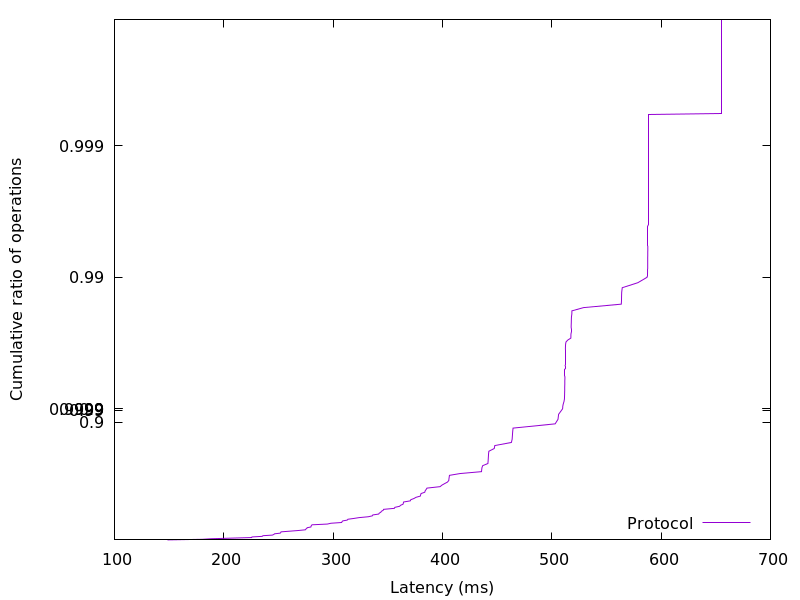

The data file committed next to this chart (first rows):
148.482304, 0.01
180.3, 0.02
188.3, 0.03
206.4, 0.04
225.6, 0.05
225.8, 0.06
235.2, 0.07
235.8, 0.08
244.4, 0.09
245.8, 0.1
246.4, 0.11
251.6, 0.12
252.1, 0.13
252.4, 0.14
260, 0.15
268.2, 0.16
274.6, 0.17
274.9, 0.18
275.9, 0.19
276.2, 0.2
279.6, 0.21
279.9, 0.22
280.1, 0.23
280.7, 0.24
294.8, 0.25
298, 0.26
307.8, 0.27
308.1, 0.28
308.8, 0.29
312.9, 0.3
313.6, 0.31
318.9, 0.32
323.9, 0.33
332.1, 0.34
335.8, 0.35
336.3, 0.36
341.7, 0.37
342.2, 0.38
343.6, 0.39
344.1, 0.4
345.8, 0.41
346.1, 0.42
356, 0.43
356.5, 0.44
360.8, 0.45
361.8, 0.46
364, 0.47
364.3, 0.48
364.5, 0.49
370.6, 0.5
371, 0.51
373.9, 0.52
375.8, 0.53
379.8, 0.54
380.1, 0.55
380.4, 0.56
383.8, 0.57
384.2, 0.58
385.1, 0.59
385.9, 0.6
397.9, 0.61
... 298 more rows
